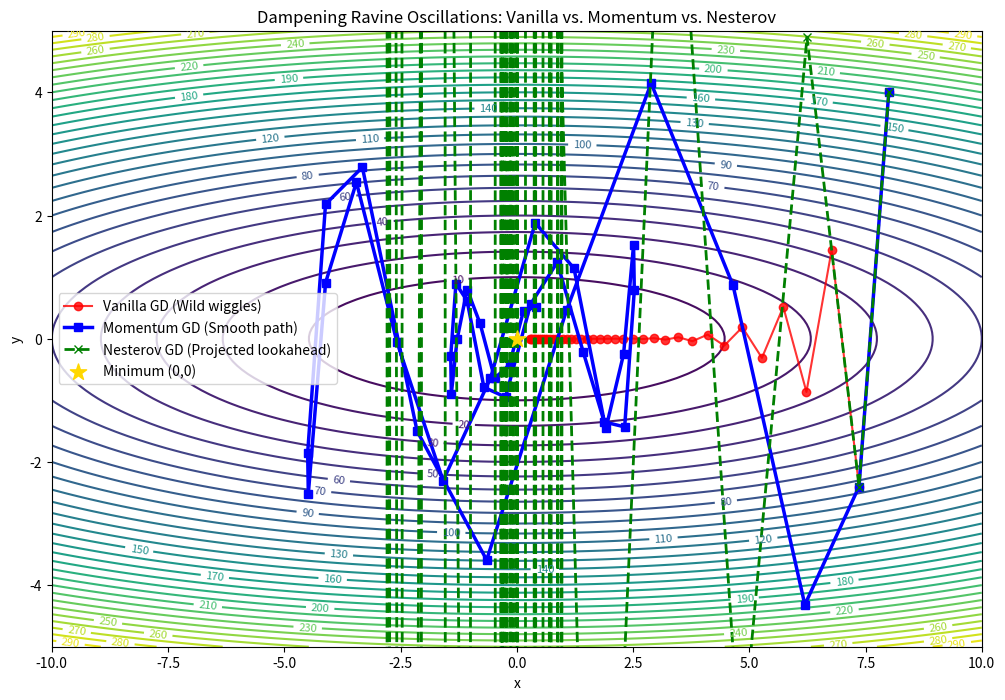
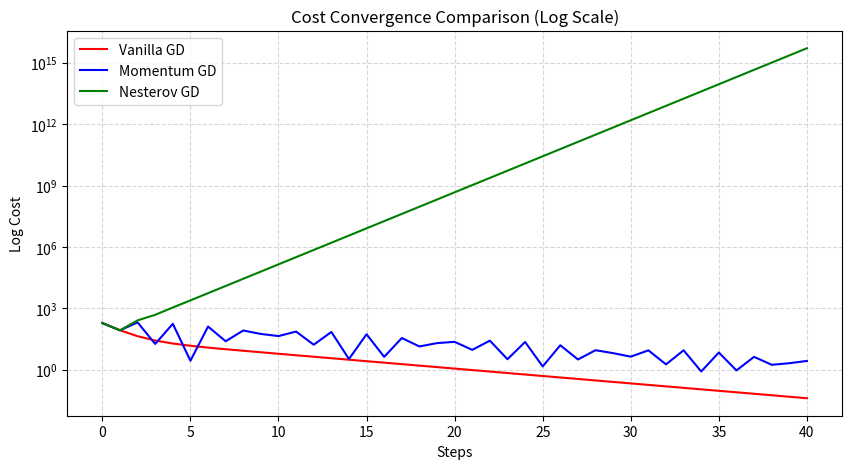

The script that saved these images, in order:
import numpy as np
import matplotlib.pyplot as plt

# Set seed for reproducibility
np.random.seed(42)

def cost_ravine(x, y):
    return 0.5 * x**2 + 10.0 * y**2

def grad_ravine(x, y):
    return np.array([x, 20.0 * y])

def optimize_vanilla(start_pos, lr=0.08, epochs=40):
    pos = np.array(start_pos, dtype=float)
    history = [pos.copy()]
    for _ in range(epochs):
        grad = grad_ravine(pos[0], pos[1])
        pos -= lr * grad
        history.append(pos.copy())
    return np.array(history)

def optimize_momentum(start_pos, lr=0.08, beta=0.9, epochs=40):
    pos = np.array(start_pos, dtype=float)
    v = np.zeros(2)
    history = [pos.copy()]
    for _ in range(epochs):
        grad = grad_ravine(pos[0], pos[1])
        v = beta * v + lr * grad
        pos -= v
        history.append(pos.copy())
    return np.array(history)

def optimize_nesterov(start_pos, lr=0.08, beta=0.9, epochs=40):
    pos = np.array(start_pos, dtype=float)
    v = np.zeros(2)
    history = [pos.copy()]
    for _ in range(epochs):
        projected_pos = pos - beta * v
        grad = grad_ravine(projected_pos[0], projected_pos[1])
        v = beta * v + lr * grad
        pos -= v
        history.append(pos.copy())
    return np.array(history)

# Run optimizations starting at (8.0, 4.0)
start = [8.0, 4.0]
path_vanilla = optimize_vanilla(start)
path_momentum = optimize_momentum(start)
path_nesterov = optimize_nesterov(start)

x = np.linspace(-10, 10, 150)
y = np.linspace(-5, 5, 150)
X, Y = np.meshgrid(x, y)
Z = cost_ravine(X, Y)

plt.figure(figsize=(12, 8))
contours = plt.contour(X, Y, Z, levels=30, cmap='viridis')
plt.clabel(contours, inline=1, fontsize=8)

# Plot paths
plt.plot(path_vanilla[:, 0], path_vanilla[:, 1], color='red', marker='o', alpha=0.8, linewidth=1.5, label='Vanilla GD (Wild wiggles)')
plt.plot(path_momentum[:, 0], path_momentum[:, 1], color='blue', marker='s', linewidth=2.5, label='Momentum GD (Smooth path)')
plt.plot(path_nesterov[:, 0], path_nesterov[:, 1], color='green', marker='x', linewidth=2, linestyle='--', label='Nesterov GD (Projected lookahead)')

plt.scatter(0, 0, color='gold', s=150, marker='*', zorder=5, label='Minimum (0,0)')
plt.xlabel('x')
plt.ylabel('y')
plt.xlim(-10, 10)
plt.ylim(-5, 5)
plt.title('Dampening Ravine Oscillations: Vanilla vs. Momentum vs. Nesterov')
plt.legend()
plt.show()

cost_vanilla = [cost_ravine(p[0], p[1]) for p in path_vanilla]
cost_momentum = [cost_ravine(p[0], p[1]) for p in path_momentum]
cost_nesterov = [cost_ravine(p[0], p[1]) for p in path_nesterov]

plt.figure(figsize=(10, 5))
plt.plot(cost_vanilla, color='red', label='Vanilla GD')
plt.plot(cost_momentum, color='blue', label='Momentum GD')
plt.plot(cost_nesterov, color='green', label='Nesterov GD')
plt.yscale('log')
plt.xlabel('Steps')
plt.ylabel('Log Cost')
plt.title('Cost Convergence Comparison (Log Scale)')
plt.grid(True, linestyle='--', alpha=0.5)
plt.legend()
plt.show()
